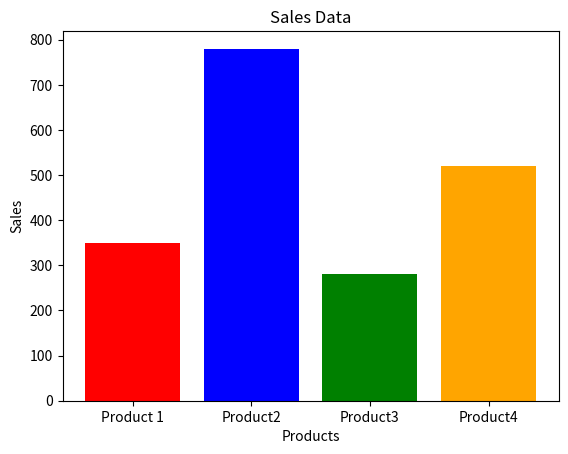

Write the Python code that produced this figure.
import matplotlib.pyplot as plt

products = ["Product 1", "Product2", "Product3", "Product4"]

sales = [350,780,280,520]

plt.bar(products, sales, color = ["red", "blue", "green", "orange"])

plt.xlabel("Products")
plt.ylabel("Sales")
plt.title("Sales Data")
plt.show()

